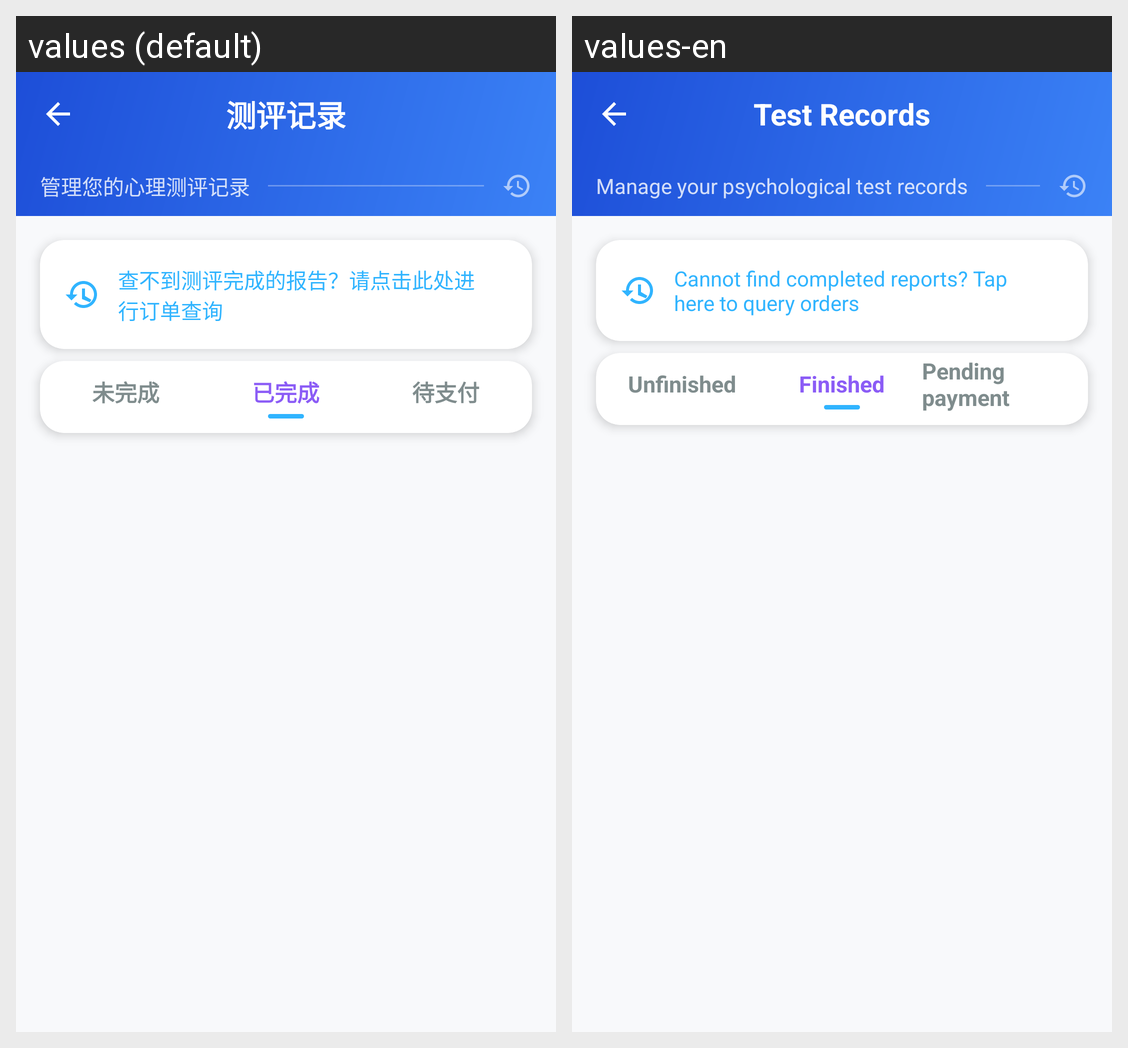

This grid shows one Android layout under two languages. Give, for every string resource on the screen, its name, the default text and each shown locale's text.
Android screen res/layout/fragment_test_record_new.xml rendered under 2 locales, left to right: values (default), values-en. Device: Nexus 5 (rendered at 1080×1920; each locale shown at half size, 540×960, under a caption strip naming it); theme Theme.Xinqiao.
Strings drawn on this screen, with the default value and each locale's value (text and hints the layout hard-codes, and strings that could not be matched under every locale, appear in the picture but are not listed):

test_records_title
  values: 测评记录
  values-en: Test Records

test_records_subtitle
  values: 管理您的心理测评记录
  values-en: Manage your psychological test records

test_records_order_tip
  values: 查不到测评完成的报告？请点击此处进行订单查询
  values-en: Cannot find completed reports? Tap here to query orders

tab_unfinished
  values: 未完成
  values-en: Unfinished

tab_finished
  values: 已完成
  values-en: Finished

tab_pending
  values: 待支付
  values-en: Pending payment
